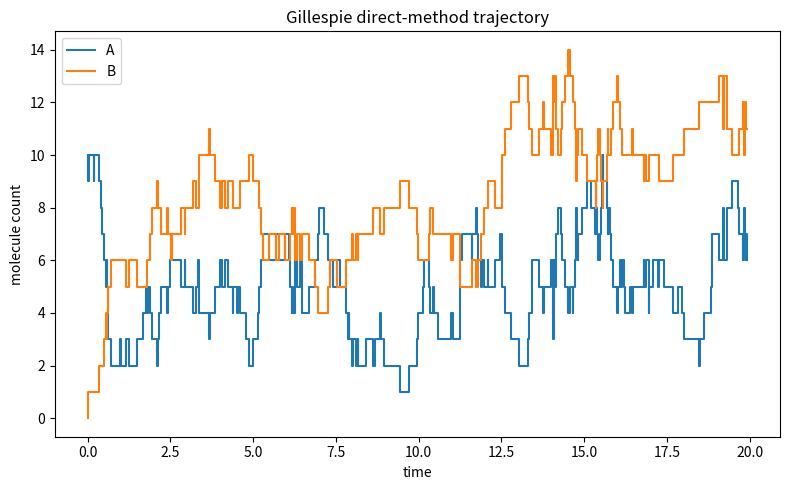

This figure's Python source: (Note: this script raises an exception after producing the figure.)
import matplotlib
matplotlib.use("Agg")
import matplotlib.pyplot as plt
import numpy as np


def gillespie(x0, propensity_fn, stoich_fn, tmax, max_iter=100000, rng=None):
    """
    Gillespie direct method (stochastic simulation algorithm).

    Parameters
    ----------
    x0            : initial state vector of molecule counts
    propensity_fn : function x -> array of reaction propensities R_j(x)
    stoich_fn     : function j -> stoichiometry vector gamma_j (state update for reaction j)
    tmax          : stop when simulated time exceeds this
    max_iter      : stop after this many reaction events (safety cap)
    rng           : numpy random generator

    Returns
    -------
    times  : 1D array of event times
    states : 2D array (n_events x n_species) of states after each event
    """
    if rng is None:
        rng = np.random.default_rng()

    x = np.array(x0, dtype=float)
    t = 0.0

    # record the trajectory, starting from the initial condition
    times = [t]
    states = [x.copy()]

    for _ in range(max_iter):
        # 1) compute all propensities at the current state
        R = np.asarray(propensity_fn(x), dtype=float)
        R_tot = R.sum()

        # if no reaction can fire, the system is absorbed; stop
        if R_tot <= 0.0:
            break

        # 2) draw the waiting time from an exponential with rate R_tot
        #    tau = -ln(u1)/R_tot  (inverse-transform sample)
        u1 = rng.random()
        tau = -np.log(u1) / R_tot

        # 3) advance time; stop if we would pass tmax
        t = t + tau
        if t > tmax:
            break

        # 4) pick reaction j with probability R_j / R_tot
        #    walk the cumulative sum until it exceeds u2 * R_tot
        u2 = rng.random()
        j = np.searchsorted(np.cumsum(R), u2 * R_tot)

        # 5) update the state by adding reaction j's stoichiometry vector
        x = x + np.asarray(stoich_fn(j), dtype=float)

        times.append(t)
        states.append(x.copy())

    return np.array(times), np.array(states)


# --------------------------------------------------------------------------
# Test network: a simple birth-death / dimerization-style network exercised
# in 8D.2.  Species: [A, B].  Reactions:
#   j=0: A -> B        rate k1 * A          gamma = (-1, +1)
#   j=1: B -> A        rate k2 * B          gamma = (+1, -1)
#   j=2: 0 -> A        rate k3 (birth)      gamma = (+1,  0)
#   j=3: A -> 0        rate k4 * A (death)  gamma = (-1,  0)
# --------------------------------------------------------------------------
k1, k2, k3, k4 = 1.0, 0.5, 2.0, 0.3

STOICH = np.array([[-1, +1],
                   [+1, -1],
                   [+1,  0],
                   [-1,  0]], dtype=float)


def propensities(x):
    A, B = x
    return np.array([k1 * A, k2 * B, k3, k4 * A])


def stoichiometry(j):
    return STOICH[j]


rng = np.random.default_rng(42)
x0 = [10.0, 0.0]
tmax = 20.0

times, states = gillespie(x0, propensities, stoichiometry,
                          tmax=tmax, max_iter=100000, rng=rng)

# Report trajectory summary
print("Number of reaction events:", len(times) - 1)
print("Final time:", times[-1])
print("Final state [A, B]:", states[-1])
print("Initial state [A, B]:", states[0])
print("Max A over trajectory:", states[:, 0].max())
print("Max B over trajectory:", states[:, 1].max())
print("Time-averaged A:",
      np.trapz(states[:-1, 0], times[:-1]) / times[-2] if len(times) > 1 else states[0, 0])
print("Time-averaged B:",
      np.trapz(states[:-1, 1], times[:-1]) / times[-2] if len(times) > 1 else states[0, 1])

# --------------------------------------------------------------------------
# Check: confirm the routine generates EXACT master-equation trajectories.
# Take the pure birth-death of a single species A with birth rate a and
# death rate b*A.  Its stationary distribution is Poisson(a/b).  Averaging
# many long Gillespie runs must reproduce that stationary mean a/b and the
# Poisson property mean == variance.
# --------------------------------------------------------------------------
a, b = 5.0, 1.0
STOICH_BD = np.array([[+1], [-1]], dtype=float)


def prop_bd(x):
    return np.array([a, b * x[0]])


def stoich_bd(j):
    return STOICH_BD[j]


rng2 = np.random.default_rng(7)
n_samples = 4000
sample_time = 50.0  # long enough to reach stationarity
samples = []
for _ in range(n_samples):
    tt, ss = gillespie([0.0], prop_bd, stoich_bd,
                       tmax=sample_time, max_iter=100000, rng=rng2)
    samples.append(ss[-1, 0])  # state sampled at the final time
samples = np.array(samples)

print("Birth-death check: theoretical stationary mean (a/b):", a / b)
print("Birth-death check: empirical mean:", samples.mean())
print("Birth-death check: empirical variance (Poisson => equals mean):", samples.var())

# One-sentence explanation of why this check works:
print("Why the check confirms the result: because the direct method draws "
      "the exact exponential waiting time and exact reaction probabilities of "
      "the master equation, its samples must converge to the master equation's "
      "exact stationary distribution (here Poisson(a/b) with mean == variance).")

# --------------------------------------------------------------------------
# Plot the two-species test trajectory as a step function.
# --------------------------------------------------------------------------
fig, ax = plt.subplots(figsize=(8, 5))
ax.step(times, states[:, 0], where="post", label="A")
ax.step(times, states[:, 1], where="post", label="B")
ax.set_xlabel("time")
ax.set_ylabel("molecule count")
ax.set_title("Gillespie direct-method trajectory")
ax.legend()
fig.tight_layout()
plt.savefig("/Users/lvmy/neu/teaching/numericalR/numericalR/recipe-eval/gen/8D.1.1_s2.png")
